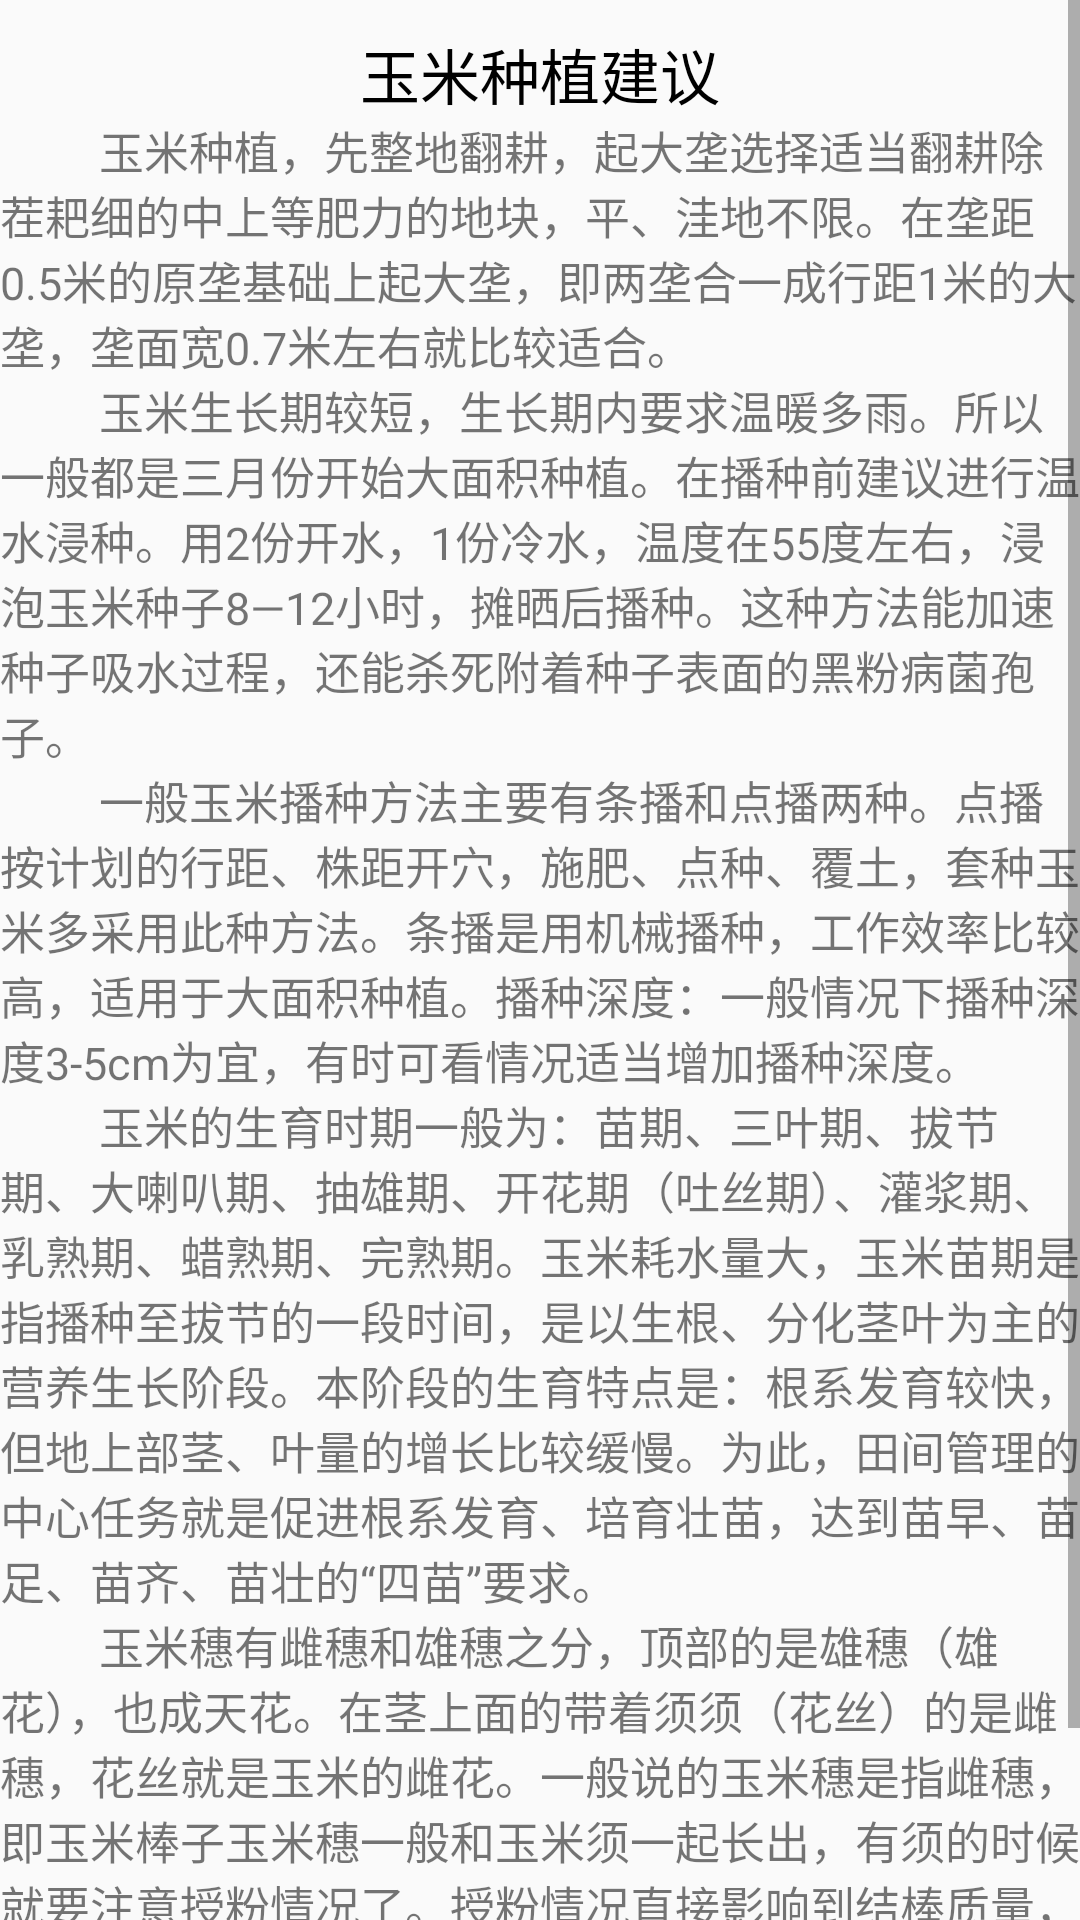

Android layout source for this screen:
<!-- AndroidManifest.xml: application theme AppTheme -->
<!-- res/layout/activity_corn.xml -->
<?xml version="1.0" encoding="utf-8"?>
<LinearLayout xmlns:android="http://schemas.android.com/apk/res/android"
    xmlns:app="http://schemas.android.com/apk/res-auto"
    xmlns:tools="http://schemas.android.com/tools"
    android:layout_width="match_parent"
    android:layout_height="match_parent"
    android:orientation="vertical">

    <ScrollView
        android:layout_width="match_parent"
        android:layout_height="match_parent">

        <LinearLayout
            android:layout_width="match_parent"
            android:layout_height="match_parent"
            android:orientation="vertical">

            <TextView
                android:layout_width="match_parent"
                android:layout_height="wrap_content"
                android:layout_marginTop="10dp"
                android:gravity="center"
                android:text="玉米种植建议"
                android:textColor="#000"
                android:textSize="20sp" />

            <TextView
                android:layout_width="wrap_content"
                android:layout_height="wrap_content"
                android:text="         玉米种植，先整地翻耕，起大垄选择适当翻耕除茬耙细的中上等肥力的地块，平、洼地不限。在垄距0.5米的原垄基础上起大垄，即两垄合一成行距1米的大垄，垄面宽0.7米左右就比较适合。"
                android:textSize="15sp" />

            <TextView
                android:layout_width="wrap_content"
                android:layout_height="wrap_content"
                android:text="         玉米生长期较短，生长期内要求温暖多雨。所以一般都是三月份开始大面积种植。在播种前建议进行温水浸种。用2份开水，1份冷水，温度在55度左右，浸泡玉米种子8—12小时，摊晒后播种。这种方法能加速种子吸水过程，还能杀死附着种子表面的黑粉病菌孢子。"
                android:textSize="15sp" />

            <TextView
                android:layout_width="wrap_content"
                android:layout_height="wrap_content"
                android:text="         一般玉米播种方法主要有条播和点播两种。点播按计划的行距、株距开穴，施肥、点种、覆土，套种玉米多采用此种方法。条播是用机械播种，工作效率比较高，适用于大面积种植。播种深度：一般情况下播种深度3-5cm为宜，有时可看情况适当增加播种深度。"
                android:textSize="15sp" />

            <TextView
                android:layout_width="wrap_content"
                android:layout_height="wrap_content"
                android:text="         玉米的生育时期一般为：苗期、三叶期、拔节期、大喇叭期、抽雄期、开花期（吐丝期）、灌浆期、乳熟期、蜡熟期、完熟期。玉米耗水量大，玉米苗期是指播种至拔节的一段时间，是以生根、分化茎叶为主的营养生长阶段。本阶段的生育特点是：根系发育较快，但地上部茎、叶量的增长比较缓慢。为此，田间管理的中心任务就是促进根系发育、培育壮苗，达到苗早、苗足、苗齐、苗壮的“四苗”要求。"
                android:textSize="15sp" />

            <TextView
                android:layout_width="wrap_content"
                android:layout_height="wrap_content"
                android:text="         玉米穗有雌穗和雄穗之分，顶部的是雄穗（雄花），也成天花。在茎上面的带着须须（花丝）的是雌穗，花丝就是玉米的雌花。一般说的玉米穗是指雌穗，即玉米棒子玉米穗一般和玉米须一起长出，有须的时候就要注意授粉情况了。授粉情况直接影响到结棒质量，能不能长成就靠它，所以这个是很重要的一个环节。这里值得注意的是后期一定要注意玉米穗腐病，病虫防治，田间管理，注意理枝通风。"
                android:textSize="15sp" />
        </LinearLayout>
    </ScrollView>
</LinearLayout>
<!-- resources referenced by this layout -->
<resources>
  <style name="AppTheme" parent="Theme.AppCompat.Light.DarkActionBar">
          
          <item name="colorPrimary">@color/colorPrimary</item>
          <item name="colorPrimaryDark">@color/colorPrimaryDark</item>
          <item name="colorAccent">@color/colorAccent</item>
      </style>
  <!-- not gathered from this repository: default colours our renderer supplied (Android Studio template values) -->
  <color name="colorPrimary">#FF6200EE</color>
  <color name="colorPrimaryDark">#FF3700B3</color>
  <color name="colorAccent">#FF03DAC5</color>
</resources>
